3-way image classification set "dataset_proc" from GitHub (Ivancitop/proyecto_cnn); label vocabulary: defectuosa, normal, rayadura.

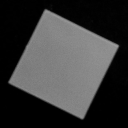
Label: normal

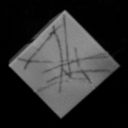
Label: rayadura

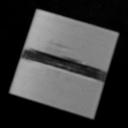
Label: defectuosa

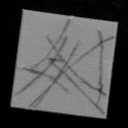
Label: rayadura

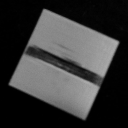
Label: defectuosa

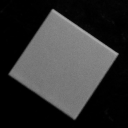
Label: normal
